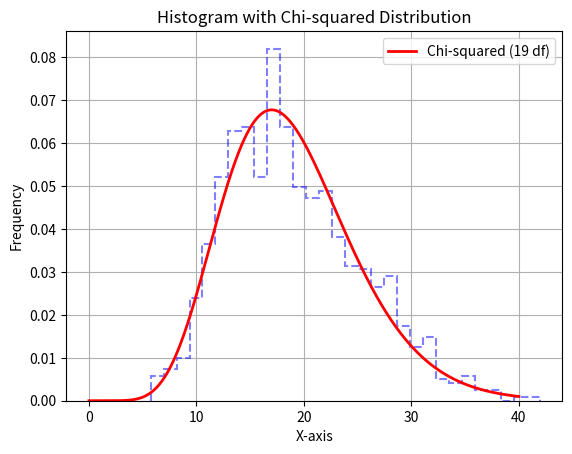

Generate this figure with matplotlib:
import matplotlib.pyplot as plt
import numpy as np
from scipy.stats import chi2

# Generate sample data following chi-squared distribution
df = 19  # degrees of freedom
data = np.random.chisquare(df, size=1000)

# Create a histogram using dots
plt.hist(data, bins=30, color='blue', alpha=0.5, density=True, histtype='step', linestyle='dashed', linewidth=1.5)

# Plot the chi-squared distribution function
x = np.linspace(0, 40, 1000)
y = chi2.pdf(x, df)
plt.plot(x, y, 'r-', lw=2, label=f'Chi-squared ({df} df)')

# Add labels and title
plt.xlabel('X-axis')
plt.ylabel('Frequency')
plt.title('Histogram with Chi-squared Distribution')
plt.legend()

# Show plot
plt.grid(True)
plt.show()

